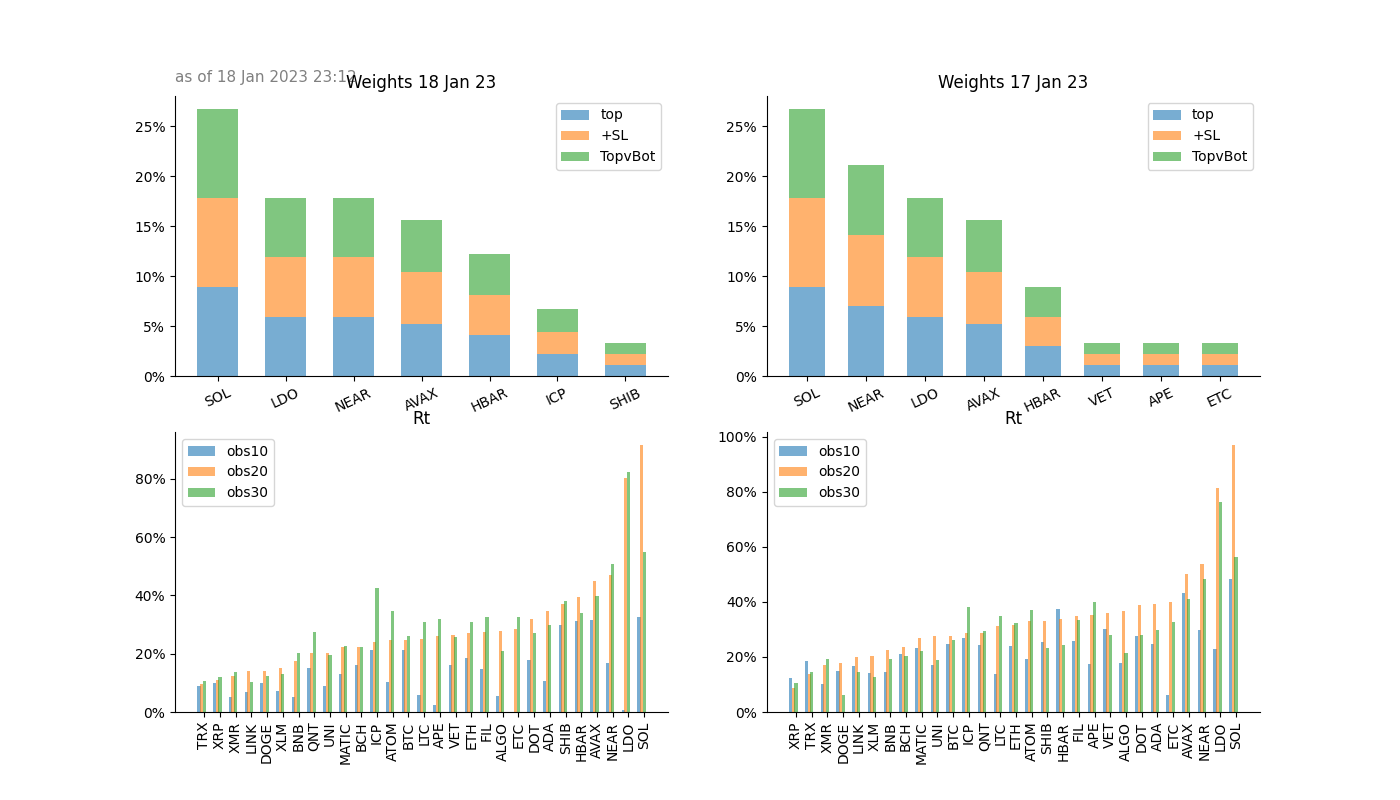

Data behind this chart, as committed beside it:
, 2023-01-17 00:00:00, 2023-01-17 00:00:00, 2023-01-17 00:00:00, 2023-01-17 00:00:00, 2023-01-17 00:00:00, 2023-01-17 00:00:00, 2023-01-17 00:00:00, 2023-01-17 00:00:00, 2023-01-17 00:00:00, 2023-01-17 00:00:00, 2023-01-18 00:00:00, 2023-01-18 00:00:00, 2023-01-18 00:00:00, 2023-01-18 00:00:00, 2023-01-18 00:00:00, 2023-01-18 00:00:00, 2023-01-18 00:00:00, 2023-01-18 00:00:00, 2023-01-18 00:00:00, 2023-01-18 00:00:00
, 10,20,30, 10,20,30, 10,20,30, 10,20,30, obs10, obs10, obs20, obs20, obs30, obs30, 10,20,30, 10,20,30, 10,20,30, 10,20,30, obs10, obs10, obs20, obs20, obs30, obs30
, top3,5, top3,5, top3,5, top3,5, , , , , , , top3,5, top3,5, top3,5, top3,5, , , , , , 
, top, +SL, TopvBot, mix, rt, rank, rt, rank, rt, rank, top, +SL, TopvBot, mix, rt, rank, rt, rank, rt, rank
BTC, 0.0, 0.0, 0.0, 0.0, 0.2474, 11.0, 0.2772, 19.0, 0.2627, 16.0, 0.0, 0.0, 0.0, 0.0, 0.2116, 6.0, 0.2476, 16.0, 0.2624, 17.0
ETH, 0.0, 0.0, 0.0, 0.0, 0.2385, 13.0, 0.3154, 15.0, 0.3233, 11.0, 0.0, 0.0, 0.0, 0.0, 0.1839, 7.0, 0.2723, 12.0, 0.3079, 12.0
BNB, 0.0, 0.0, 0.0, 0.0, 0.1458, 24.0, 0.2245, 23.0, 0.1928, 22.0, 0.0, 0.0, 0.0, 0.0, 0.05238, 26.0, 0.1746, 23.0, 0.2034, 22.0
XRP, 0.0, 0.0, 0.0, 0.0, 0.1238, 27.0, 0.08713, 29.0, 0.1055, 28.0, 0.0, 0.0, 0.0, 0.0, 0.0982, 18.0, 0.1082, 28.0, 0.1186, 27.0
ADA, 0.0, 0.0, 0.0, 0.0, 0.2482, 10.0, 0.392, 6.0, 0.2994, 12.0, 0.0, 0.0, 0.0, 0.0, 0.1056, 15.0, 0.3475, 7.0, 0.3001, 14.0
DOGE, 0.0, 0.0, 0.0, 0.0, 0.1477, 23.0, 0.1768, 26.0, 0.0635, 29.0, 0.0, 0.0, 0.0, 0.0, 0.09928, 17.0, 0.141, 25.0, 0.1237, 26.0
MATIC, 0.0, 0.0, 0.0, 0.0, 0.2329, 14.0, 0.2701, 21.0, 0.2234, 19.0, 0.0, 0.0, 0.0, 0.0, 0.1297, 14.0, 0.2224, 20.0, 0.2275, 19.0
SOL, 0.2667, 0.2667, 0.2667, 0.2667, 0.4833, 1.0, 0.9693, 1.0, 0.5638, 2.0, 0.2667, 0.2667, 0.2667, 0.2667, 0.3247, 1.0, 0.9151, 1.0, 0.5486, 2.0
DOT, 0.0, 0.0, 0.0, 0.0, 0.277, 6.0, 0.3896, 7.0, 0.2789, 14.0, 0.0, 0.0, 0.0, 0.0, 0.179, 8.0, 0.3205, 8.0, 0.2698, 16.0
SHIB, 0.0, 0.0, 0.0, 0.0, 0.253, 9.0, 0.3321, 13.0, 0.2339, 18.0, 0.03333, 0.03333, 0.03333, 0.03333, 0.2994, 4.0, 0.3707, 6.0, 0.3808, 6.0
LTC, 0.0, 0.0, 0.0, 0.0, 0.139, 26.0, 0.3121, 16.0, 0.3479, 8.0, 0.0, 0.0, 0.0, 0.0, 0.05821, 23.0, 0.249, 15.0, 0.3078, 13.0
TRX, 0.0, 0.0, 0.0, 0.0, 0.1859, 18.0, 0.1388, 28.0, 0.1469, 25.0, 0.0, 0.0, 0.0, 0.0, 0.08935, 19.0, 0.09682, 29.0, 0.1062, 28.0
AVAX, 0.1556, 0.1556, 0.1556, 0.1556, 0.431, 2.0, 0.4999, 4.0, 0.4094, 4.0, 0.1556, 0.1556, 0.1556, 0.1556, 0.3159, 2.0, 0.4489, 4.0, 0.3968, 5.0
UNI, 0.0, 0.0, 0.0, 0.0, 0.1714, 21.0, 0.2761, 20.0, 0.1903, 24.0, 0.0, 0.0, 0.0, 0.0, 0.08925, 20.0, 0.204, 21.0, 0.1941, 23.0
ATOM, 0.0, 0.0, 0.0, 0.0, 0.1921, 17.0, 0.3307, 14.0, 0.3724, 7.0, 0.0, 0.0, 0.0, 0.0, 0.1023, 16.0, 0.2463, 17.0, 0.3452, 7.0
LINK, 0.0, 0.0, 0.0, 0.0, 0.1671, 22.0, 0.1989, 25.0, 0.1437, 26.0, 0.0, 0.0, 0.0, 0.0, 0.07027, 22.0, 0.1394, 26.0, 0.1022, 29.0
XMR, 0.0, 0.0, 0.0, 0.0, 0.1013, 28.0, 0.1696, 27.0, 0.1924, 23.0, 0.0, 0.0, 0.0, 0.0, 0.0528, 25.0, 0.1229, 27.0, 0.137, 24.0
ETC, 0.03333, 0.03333, 0.03333, 0.03333, 0.06329, 29.0, 0.398, 5.0, 0.3261, 10.0, 0.0, 0.0, 0.0, 0.0, 0.0006282, 29.0, 0.2836, 9.0, 0.3258, 9.0
BCH, 0.0, 0.0, 0.0, 0.0, 0.2101, 16.0, 0.2369, 22.0, 0.2029, 21.0, 0.0, 0.0, 0.0, 0.0, 0.1601, 11.0, 0.2226, 19.0, 0.2226, 20.0
XLM, 0.0, 0.0, 0.0, 0.0, 0.1402, 25.0, 0.2022, 24.0, 0.1283, 27.0, 0.0, 0.0, 0.0, 0.0, 0.07115, 21.0, 0.15, 24.0, 0.1311, 25.0
NEAR, 0.2111, 0.2111, 0.2111, 0.2111, 0.297, 5.0, 0.5381, 3.0, 0.4837, 3.0, 0.1778, 0.1778, 0.1778, 0.1778, 0.1671, 9.0, 0.4685, 3.0, 0.5067, 3.0
LDO, 0.1778, 0.1778, 0.1778, 0.1778, 0.2276, 15.0, 0.8131, 2.0, 0.7632, 1.0, 0.1778, 0.1778, 0.1778, 0.1778, 0.007917, 28.0, 0.8021, 2.0, 0.823, 1.0
APE, 0.03333, 0.03333, 0.03333, 0.03333, 0.1762, 20.0, 0.3533, 10.0, 0.3987, 5.0, 0.0, 0.0, 0.0, 0.0, 0.0254, 27.0, 0.2606, 14.0, 0.3205, 11.0
QNT, 0.0, 0.0, 0.0, 0.0, 0.2423, 12.0, 0.2874, 17.0, 0.2956, 13.0, 0.0, 0.0, 0.0, 0.0, 0.15, 12.0, 0.204, 22.0, 0.2729, 15.0
FIL, 0.0, 0.0, 0.0, 0.0, 0.2577, 8.0, 0.3501, 11.0, 0.3336, 9.0, 0.0, 0.0, 0.0, 0.0, 0.1468, 13.0, 0.2738, 11.0, 0.3252, 10.0
ALGO, 0.0, 0.0, 0.0, 0.0, 0.1774, 19.0, 0.3671, 8.0, 0.2136, 20.0, 0.0, 0.0, 0.0, 0.0, 0.05569, 24.0, 0.2767, 10.0, 0.2077, 21.0
VET, 0.03333, 0.03333, 0.03333, 0.03333, 0.2999, 4.0, 0.3615, 9.0, 0.2788, 15.0, 0.0, 0.0, 0.0, 0.0, 0.162, 10.0, 0.264, 13.0, 0.2584, 18.0
ICP, 0.0, 0.0, 0.0, 0.0, 0.2683, 7.0, 0.2859, 18.0, 0.3834, 6.0, 0.06667, 0.06667, 0.06667, 0.06667, 0.2122, 5.0, 0.2414, 18.0, 0.4264, 4.0
HBAR, 0.08889, 0.08889, 0.08889, 0.08889, 0.3737, 3.0, 0.3366, 12.0, 0.242, 17.0, 0.1222, 0.1222, 0.1222, 0.1222, 0.311, 3.0, 0.3944, 5.0, 0.3399, 8.0
